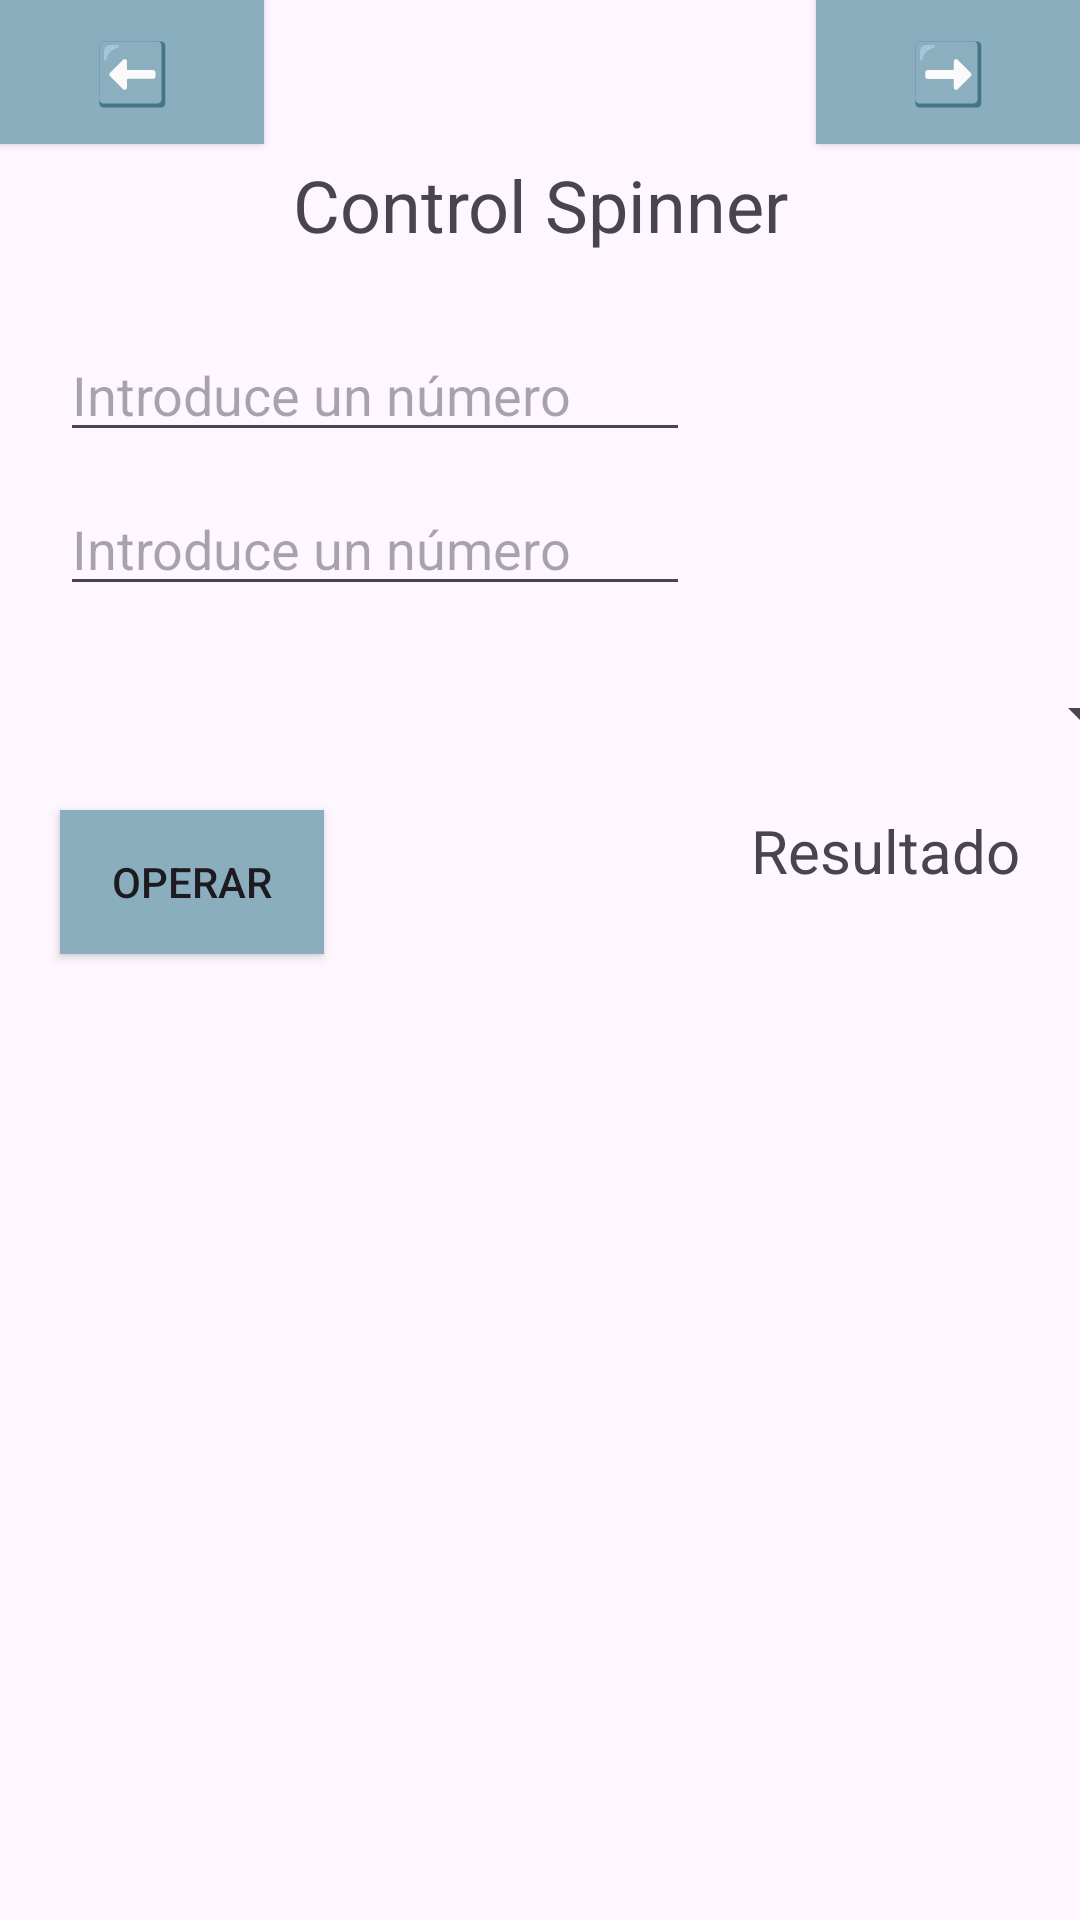

Android layout source for this screen:
<!-- AndroidManifest.xml: application theme Theme.MyApplication_kotlin -->
<!-- res/layout/spinner.xml -->
<?xml version="1.0" encoding="utf-8"?>
<androidx.constraintlayout.widget.ConstraintLayout xmlns:android="http://schemas.android.com/apk/res/android"
    xmlns:app="http://schemas.android.com/apk/res-auto"
    xmlns:tools="http://schemas.android.com/tools"
    android:layout_width="match_parent"
    android:layout_height="match_parent"
    android:onClick="boton"
    tools:context=".spinner">

    <TextView
        android:id="@+id/textView"
        android:layout_width="0dp"
        android:layout_height="wrap_content"
        android:layout_marginTop="52dp"
        android:text="Control Spinner"
        android:textAlignment="center"
        android:textSize="24sp"
        app:layout_constraintEnd_toEndOf="parent"
        app:layout_constraintHorizontal_bias="0.0"
        app:layout_constraintStart_toStartOf="parent"
        app:layout_constraintTop_toTopOf="parent" />

    <TextView
        android:id="@+id/txt_resultado"
        android:layout_width="0dp"
        android:layout_height="wrap_content"
        android:layout_marginTop="20dp"
        android:layout_marginEnd="20dp"
        android:text="Resultado"
        android:textAlignment="center"
        android:textSize="20sp"
        app:layout_constraintEnd_toEndOf="parent"
        app:layout_constraintTop_toBottomOf="@+id/spinneroptions" />

    <EditText
        android:id="@+id/txt_valor1"
        android:layout_width="wrap_content"
        android:layout_height="wrap_content"
        android:layout_marginStart="20dp"
        android:layout_marginTop="25dp"
        android:ems="10"
        android:hint="@string/Pedir_numero"
        android:inputType="numberSigned"
        app:layout_constraintStart_toStartOf="parent"
        app:layout_constraintTop_toBottomOf="@+id/textView" />

    <EditText
        android:id="@+id/txt_valor2"
        android:layout_width="wrap_content"
        android:layout_height="wrap_content"
        android:layout_marginStart="20dp"
        android:layout_marginTop="10dp"
        android:ems="10"
        android:hint="@string/Pedir_numero"
        android:inputType="numberSigned"
        app:layout_constraintStart_toStartOf="parent"
        app:layout_constraintTop_toBottomOf="@+id/txt_valor1" />

    <Button
        android:id="@+id/btnOperar"
        android:layout_width="wrap_content"
        android:layout_height="wrap_content"
        android:layout_marginStart="20dp"
        android:layout_marginTop="20dp"
        android:background="#8BAEBE"
        android:backgroundTint="#8BAEBE"
        android:text="Operar"
        app:layout_constraintStart_toStartOf="parent"
        app:layout_constraintTop_toBottomOf="@+id/spinneroptions" />

    <Button
        android:id="@+id/btn_atras"
        android:layout_width="wrap_content"
        android:layout_height="wrap_content"
        android:background="#8BAEBE"
        android:backgroundTint="#8BAEBE"
        android:onClick="boton"
        android:text="⬅️"
        android:textSize="20sp"
        app:layout_constraintStart_toStartOf="parent"
        app:layout_constraintTop_toTopOf="parent" />

    <Button
        android:id="@+id/btn_siguiente"
        android:layout_width="wrap_content"
        android:layout_height="wrap_content"
        android:background="#8BAEBE"
        android:backgroundTint="#8BAEBE"
        android:onClick="boton"
        android:text="➡️"
        android:textSize="20sp"
        app:layout_constraintEnd_toEndOf="parent"
        app:layout_constraintTop_toTopOf="parent" />

    <Spinner
        android:id="@+id/spinneroptions"
        android:layout_width="409dp"
        android:layout_height="wrap_content"
        android:layout_marginStart="10dp"
        android:layout_marginTop="24dp"
        android:layout_marginEnd="10dp"
        app:layout_constraintEnd_toEndOf="parent"
        app:layout_constraintStart_toStartOf="parent"
        app:layout_constraintTop_toBottomOf="@+id/txt_valor2" />

</androidx.constraintlayout.widget.ConstraintLayout>
<!-- resources referenced by this layout -->
<resources>
  <string name="Pedir_numero">Introduce un número</string>
  <style name="Theme.MyApplication_kotlin" parent="Base.Theme.MyApplication_kotlin" />
  <style name="Base.Theme.MyApplication_kotlin" parent="Theme.Material3.DayNight.NoActionBar">
          
          
      </style>
</resources>
